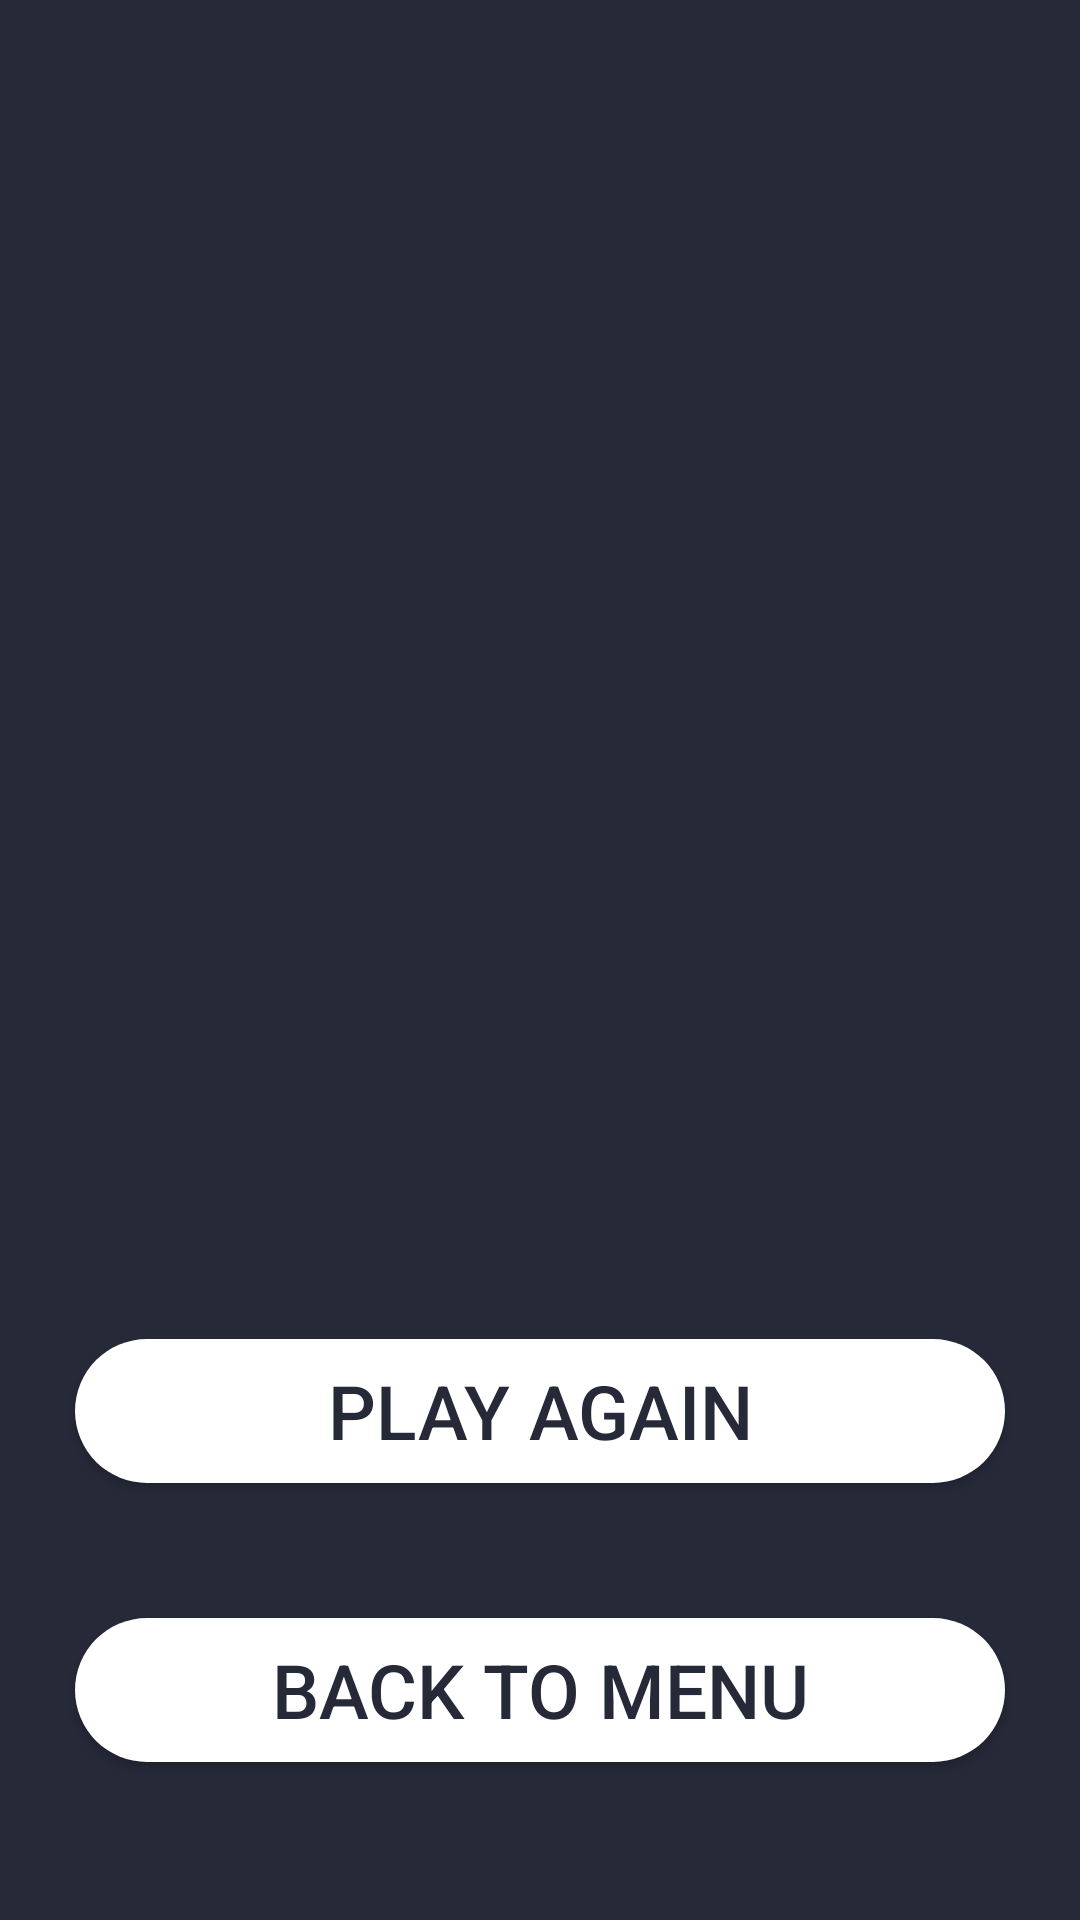

Layout XML and referenced resources for this Android screen:
<!-- AndroidManifest.xml: application theme AppTheme -->
<!-- res/layout/activity_nimclassic_exit.xml -->
<?xml version="1.0" encoding="utf-8"?>
<android.support.constraint.ConstraintLayout xmlns:android="http://schemas.android.com/apk/res/android"
    xmlns:app="http://schemas.android.com/apk/res-auto"
    xmlns:tools="http://schemas.android.com/tools"
    android:layout_width="match_parent"
    android:layout_height="match_parent"
    tools:context=".Nimfun_exit">

    <android.support.constraint.Guideline
        android:id="@+id/guideline8"
        android:layout_width="wrap_content"
        android:layout_height="wrap_content"
        android:orientation="horizontal"
        app:layout_constraintGuide_percent="0.23" />

    <TextView
        android:id="@+id/nimclassic_exit_result"
        android:layout_width="0dp"
        android:layout_height="0dp"
        android:gravity="center_vertical|center_horizontal"
        android:textColor="@color/colorWhite"
        android:textSize="55sp"
        android:textStyle="bold"
        app:layout_constraintBottom_toTopOf="@+id/guideline8"
        app:layout_constraintEnd_toStartOf="@+id/guideline15"
        app:layout_constraintStart_toStartOf="@+id/guideline14"
        app:layout_constraintTop_toTopOf="parent" />

    <android.support.constraint.Guideline
        android:id="@+id/guideline14"
        android:layout_width="wrap_content"
        android:layout_height="wrap_content"
        android:orientation="vertical"
        app:layout_constraintGuide_percent="0.1" />

    <android.support.constraint.Guideline
        android:id="@+id/guideline15"
        android:layout_width="wrap_content"
        android:layout_height="wrap_content"
        android:orientation="vertical"
        app:layout_constraintGuide_percent="0.9" />

    <Button
        android:id="@+id/nimclassic_exit_again_btn"
        android:layout_width="match_parent"
        android:layout_height="wrap_content"
        android:layout_margin="25sp"
        android:background="@drawable/rounded_button"
        android:text="Play Again"
        android:textColor="@color/colorPrimary"
        android:textSize="25sp"
        app:layout_constraintBottom_toTopOf="@+id/guideline17"
        app:layout_constraintTop_toTopOf="@+id/guideline16"
        tools:layout_editor_absoluteX="16dp" />

    <Button
        android:id="@+id/nimclassic_exit_menu_btn"
        android:layout_width="match_parent"
        android:layout_height="wrap_content"
        android:layout_margin="25sp"
        android:layout_marginBottom="8dp"
        android:background="@drawable/rounded_button"
        android:text="Back to Menu"
        android:textColor="@color/colorPrimary"
        android:textSize="25sp"
        app:layout_constraintBottom_toTopOf="@+id/guideline18"
        app:layout_constraintTop_toTopOf="@+id/guideline17"
        tools:layout_editor_absoluteX="25dp" />

    <android.support.constraint.Guideline
        android:id="@+id/guideline16"
        android:layout_width="wrap_content"
        android:layout_height="wrap_content"
        android:orientation="horizontal"
        app:layout_constraintGuide_percent="0.66" />

    <android.support.constraint.Guideline
        android:id="@+id/guideline17"
        android:layout_width="wrap_content"
        android:layout_height="wrap_content"
        android:orientation="horizontal"
        app:layout_constraintGuide_percent="0.81" />

    <android.support.constraint.Guideline
        android:id="@+id/guideline18"
        android:layout_width="wrap_content"
        android:layout_height="wrap_content"
        android:orientation="horizontal"
        app:layout_constraintGuide_percent="0.95" />

    <TextView
        android:id="@+id/nimclassic_exit_info1"
        android:layout_width="0dp"
        android:layout_height="0dp"
        android:gravity="center"
        android:text=""
        android:textColor="@color/colorWhite"
        android:textSize="30sp"
        android:textStyle="bold"
        app:layout_constraintBottom_toTopOf="@+id/guideline19"
        app:layout_constraintEnd_toStartOf="@+id/guideline15"
        app:layout_constraintStart_toStartOf="@+id/guideline14"
        app:layout_constraintTop_toTopOf="@+id/guideline20" />

    <android.support.constraint.Guideline
        android:id="@+id/guideline19"
        android:layout_width="wrap_content"
        android:layout_height="wrap_content"
        android:orientation="horizontal"
        app:layout_constraintGuide_percent="0.43" />

    <TextView
        android:id="@+id/niclassic_exit_info2"
        android:layout_width="0dp"
        android:layout_height="0dp"
        android:gravity="center"
        android:text=""
        android:textColor="@color/colorWhite"
        android:textSize="30sp"
        android:textStyle="bold"
        app:layout_constraintBottom_toTopOf="@+id/guideline16"
        app:layout_constraintEnd_toStartOf="@+id/guideline15"
        app:layout_constraintStart_toStartOf="@+id/guideline14"
        app:layout_constraintTop_toTopOf="@+id/guideline19" />

    <android.support.constraint.Guideline
        android:id="@+id/guideline20"
        android:layout_width="wrap_content"
        android:layout_height="wrap_content"
        android:orientation="horizontal"
        app:layout_constraintGuide_percent="0.2" />

</android.support.constraint.ConstraintLayout>
<!-- resources referenced by this layout -->
<resources>
  <color name="colorPrimary">#262938</color>
  <color name="colorWhite">#FFfFFF</color>
  <!-- drawable rounded_button (drawable) -->
  <?xml version="1.0" encoding="utf-8"?>
  <shape xmlns:android="http://schemas.android.com/apk/res/android" android:shape="rectangle" android:padding="10dp">
      <solid android:color="@color/colorWhite"/>
      <corners
          android:bottomRightRadius="25dp"
          android:bottomLeftRadius="25dp"
          android:topLeftRadius="25dp"
          android:topRightRadius="25dp"/>
  </shape>
  <style name="AppTheme" parent="Theme.AppCompat.Light.NoActionBar">
          
          <item name="android:windowNoTitle">true</item>
          <item name="android:windowContentOverlay">@null</item>
          <item name="android:windowBackground">@color/colorPrimary</item>
          <item name="colorPrimary">@color/colorPrimary</item>
          <item name="colorPrimaryDark">@color/colorPrimaryDark</item>
          <item name="colorAccent">@color/colorAccent</item>
      </style>
  <color name="colorPrimaryDark">#181A24</color>
  <color name="colorAccent">#FFfFFF</color>
</resources>
